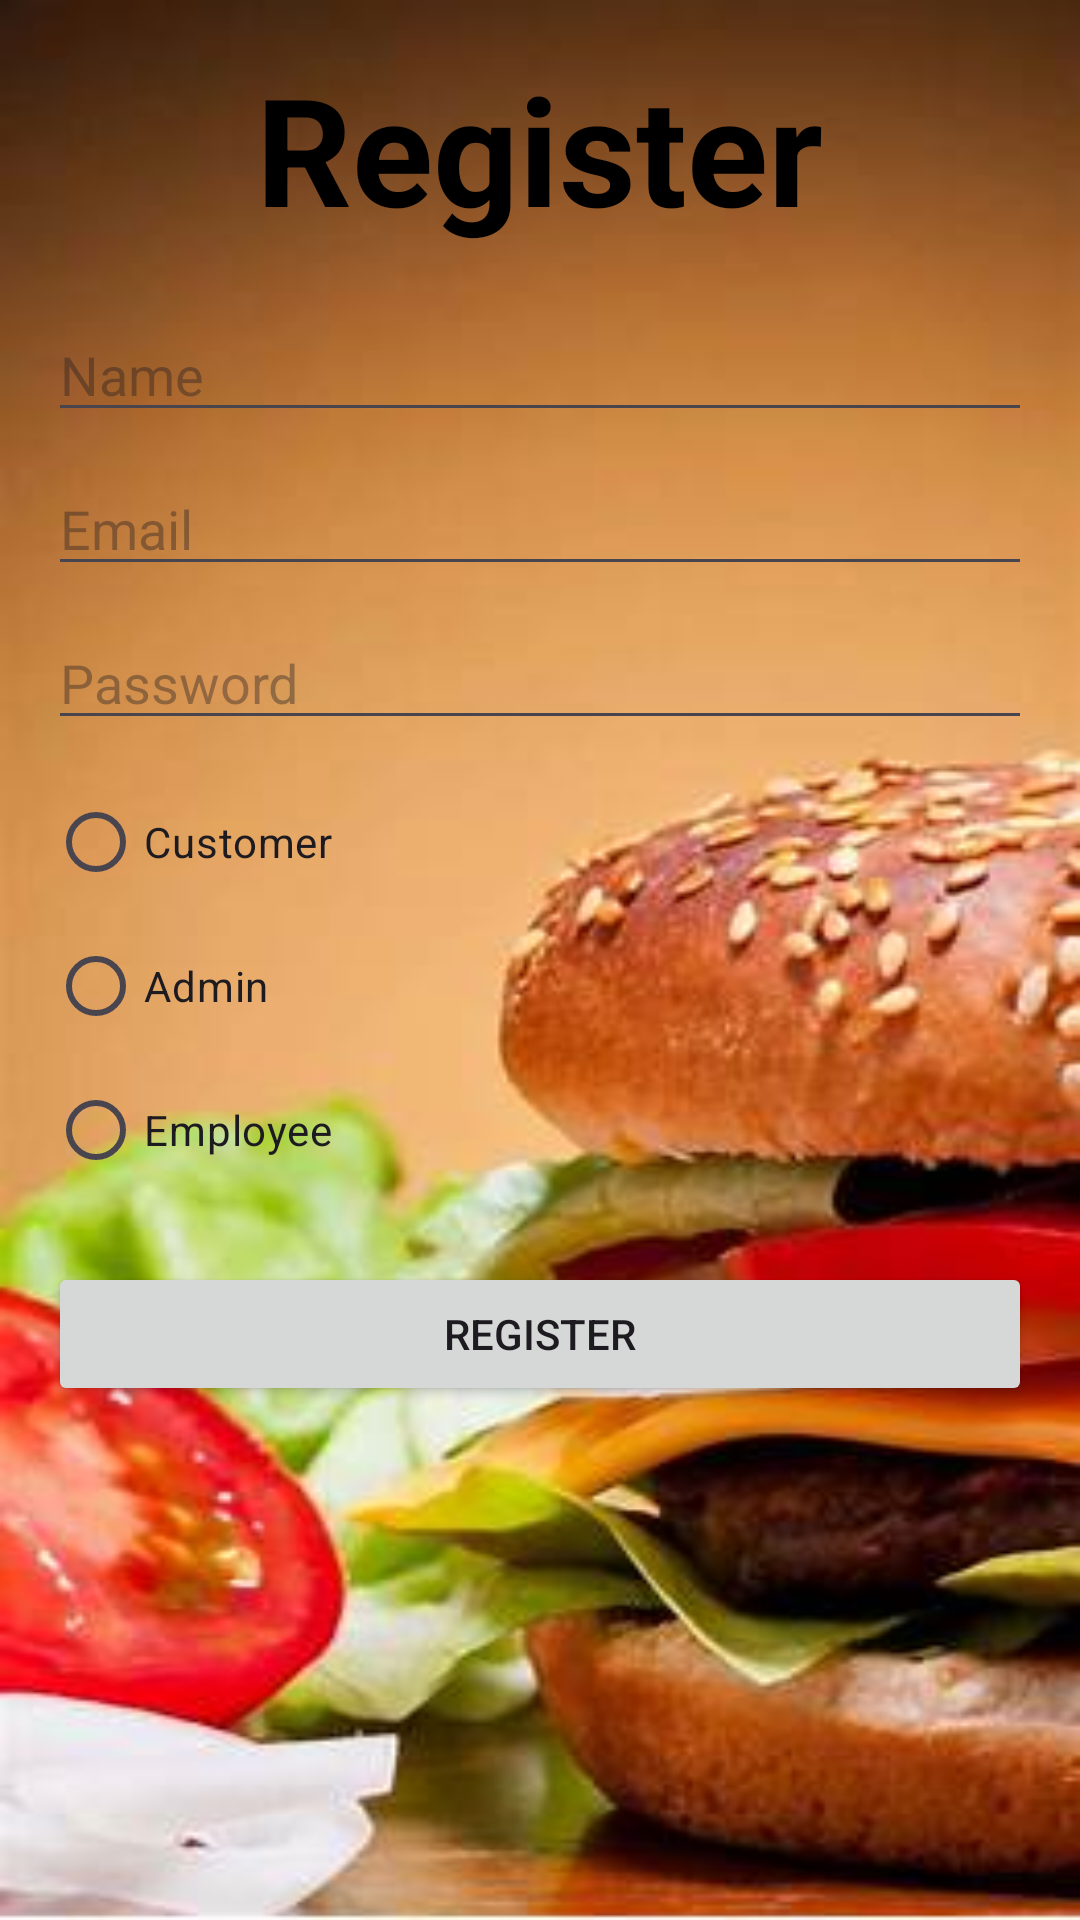

Layout XML and referenced resources for this Android screen:
<!-- AndroidManifest.xml: application theme Theme.BeakeryOrdering -->
<!-- res/layout/activity_register.xml -->
<ScrollView
    xmlns:android="http://schemas.android.com/apk/res/android"
    android:layout_width="match_parent"
    android:background="@drawable/wal"
    android:layout_height="match_parent">

    <LinearLayout
        android:layout_width="match_parent"
        android:layout_height="wrap_content"
        android:orientation="vertical"
        android:padding="16dp">

        <TextView
            android:layout_width="wrap_content"
            android:layout_height="wrap_content"
            android:text="Register"
            android:textColor="@color/black"
            android:textSize="50sp"
            android:textStyle="bold"
            android:layout_gravity="center"
            android:layout_marginBottom="20dp" />

        <EditText
            android:id="@+id/etName"
            android:layout_width="match_parent"
            android:layout_height="wrap_content"
            android:hint="Name"
            android:layout_marginBottom="10dp" />

        <EditText
            android:id="@+id/etEmail"
            android:layout_width="match_parent"
            android:layout_height="wrap_content"
            android:hint="Email"
            android:inputType="textEmailAddress"
            android:layout_marginBottom="10dp" />

        <EditText
            android:id="@+id/etPassword"
            android:layout_width="match_parent"
            android:layout_height="wrap_content"
            android:hint="Password"
            android:inputType="textPassword"
            android:layout_marginBottom="10dp" />

        <RadioGroup
            android:id="@+id/rgRole"
            android:layout_width="match_parent"
            android:layout_height="wrap_content"
            android:layout_marginBottom="20dp">

            <RadioButton
                android:id="@+id/rbCustomer"
                android:layout_width="wrap_content"
                android:layout_height="wrap_content"
                android:text="Customer" />

            <RadioButton
                android:id="@+id/rbAdmin"
                android:layout_width="wrap_content"
                android:layout_height="wrap_content"
                android:text="Admin" />

            <RadioButton
                android:id="@+id/rbEmployee"
                android:layout_width="wrap_content"
                android:layout_height="wrap_content"
                android:text="Employee" />
        </RadioGroup>

        <Button
            android:id="@+id/btnRegister"
            android:layout_width="match_parent"
            android:layout_height="wrap_content"
            android:text="Register" />
    </LinearLayout>
</ScrollView>
<!-- resources referenced by this layout -->
<resources>
  <!-- drawable wal: jpg bitmap (drawable, 16678 bytes) -->
  <style name="Theme.BeakeryOrdering" parent="Base.Theme.BeakeryOrdering" />
  <style name="Base.Theme.BeakeryOrdering" parent="Theme.Material3.DayNight.NoActionBar">
          
          
      </style>
  <!-- not gathered from this repository: default colours our renderer supplied (Android Studio template values) -->
  <color name="black">#FF000000</color>
</resources>
